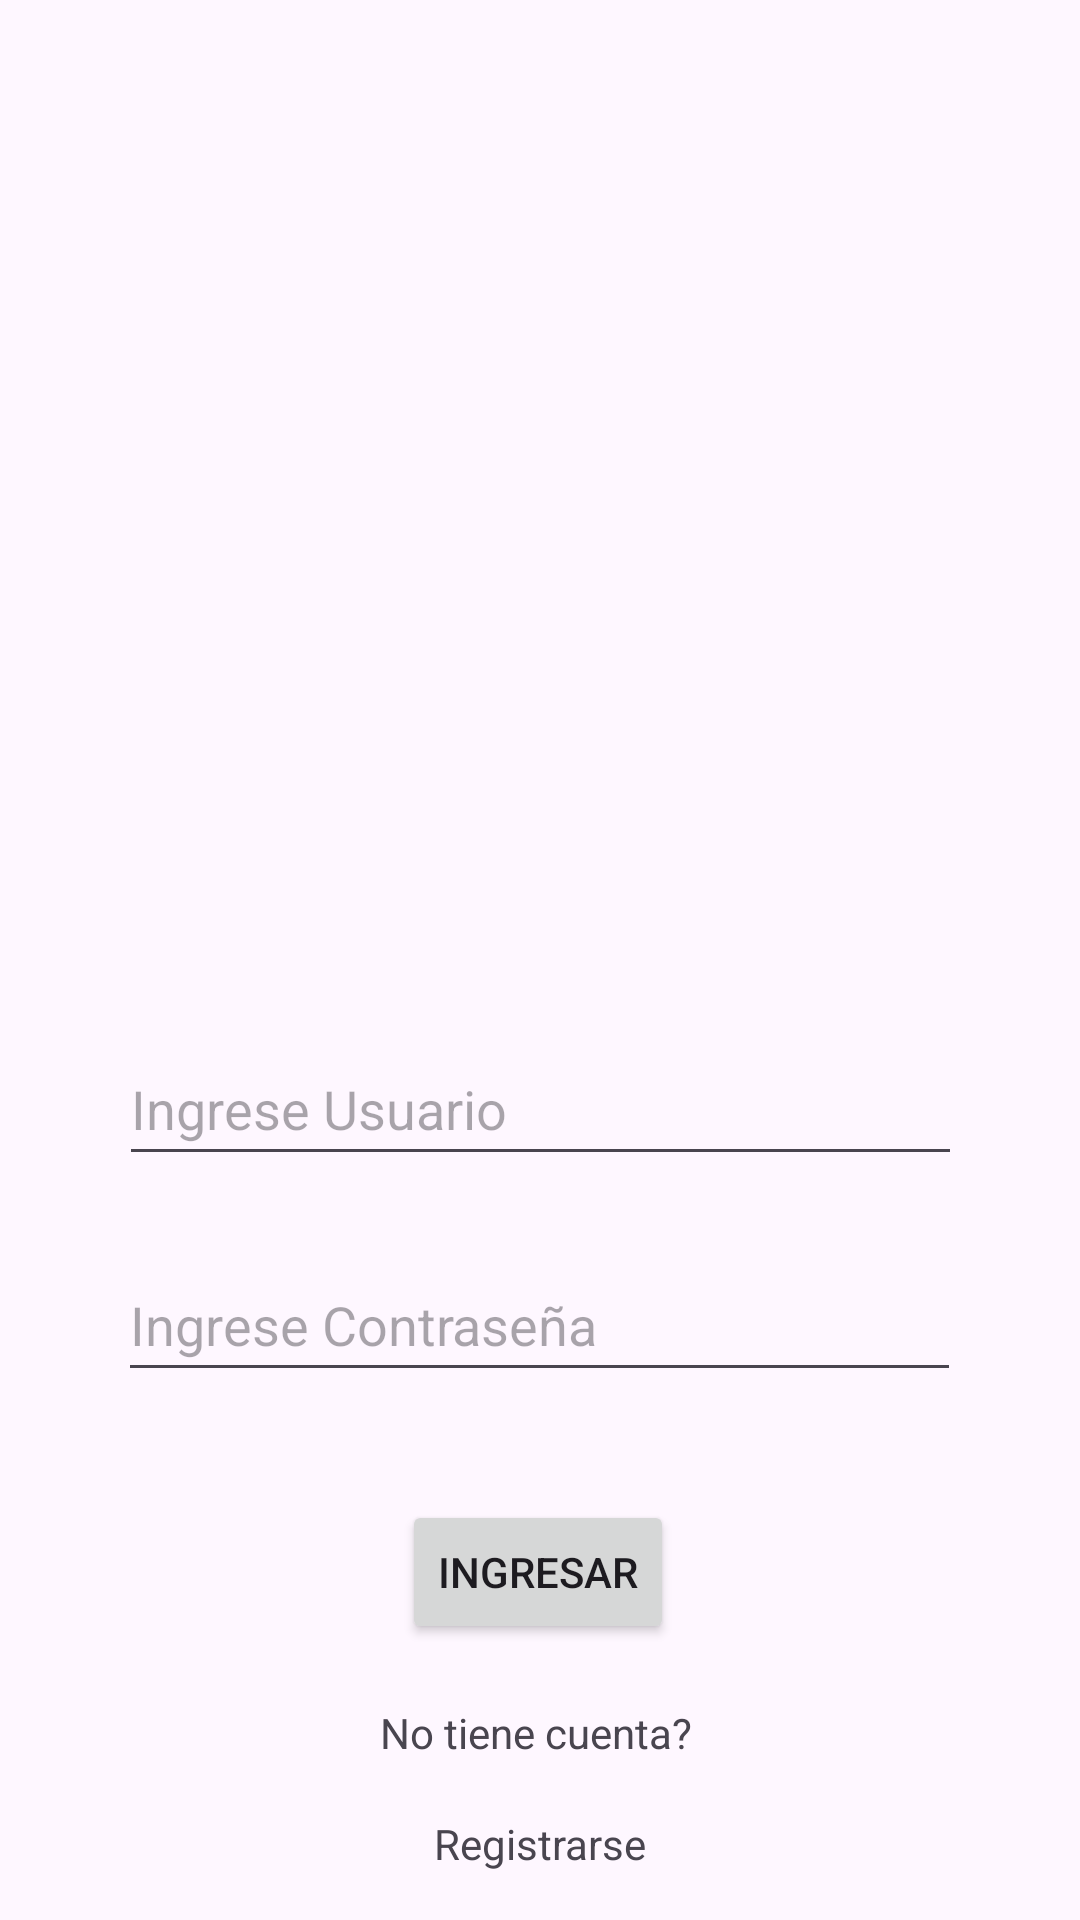

Reconstruct the res/layout file that produces this screen, plus the resources it refers to.
<!-- AndroidManifest.xml: application theme Theme.LaBodeguitaApp -->
<!-- res/layout/activity_login.xml -->
<?xml version="1.0" encoding="utf-8"?>
<androidx.constraintlayout.widget.ConstraintLayout xmlns:android="http://schemas.android.com/apk/res/android"
    xmlns:app="http://schemas.android.com/apk/res-auto"
    xmlns:tools="http://schemas.android.com/tools"
    android:id="@+id/main"
    android:layout_width="match_parent"
    android:layout_height="match_parent"
    tools:context=".ui.login.LoginActivity">

    <com.google.android.material.imageview.ShapeableImageView
        android:id="@+id/imageView2"
        android:layout_width="200dp"
        android:layout_height="200dp"
        android:layout_marginTop="88dp"
        android:scaleType="centerCrop"
        app:layout_constraintEnd_toEndOf="parent"
        app:layout_constraintStart_toStartOf="parent"
        app:layout_constraintTop_toTopOf="parent"
        app:shapeAppearanceOverlay="@style/CircleImage"
        tools:srcCompat="@tools:sample/avatars" />

    <EditText
        android:id="@+id/etEmail"
        android:layout_width="281dp"
        android:layout_height="48dp"
        android:layout_marginTop="56dp"
        android:ems="10"
        android:hint="Ingrese Usuario"
        android:inputType="textEmailAddress"
        app:layout_constraintEnd_toEndOf="parent"
        app:layout_constraintStart_toStartOf="parent"
        app:layout_constraintTop_toBottomOf="@+id/imageView2" />

    <EditText
        android:id="@+id/etPassword"
        android:layout_width="281dp"
        android:layout_height="48dp"
        android:layout_marginTop="24dp"
        android:ems="10"
        android:hint="Ingrese Contraseña"
        android:inputType="textPassword"
        app:layout_constraintEnd_toEndOf="parent"
        app:layout_constraintHorizontal_bias="0.497"
        app:layout_constraintStart_toStartOf="parent"
        app:layout_constraintTop_toBottomOf="@+id/etEmail" />

    <Button
        android:id="@+id/btnLoguearse"
        android:layout_width="wrap_content"
        android:layout_height="wrap_content"
        android:layout_marginTop="36dp"
        android:text="Ingresar"
        app:layout_constraintEnd_toEndOf="parent"
        app:layout_constraintHorizontal_bias="0.498"
        app:layout_constraintStart_toStartOf="parent"
        app:layout_constraintTop_toBottomOf="@+id/etPassword" />

    <TextView
        android:id="@+id/textView"
        android:layout_width="wrap_content"
        android:layout_height="wrap_content"
        android:layout_marginTop="20dp"
        android:text="No tiene cuenta?"
        app:layout_constraintEnd_toEndOf="parent"
        app:layout_constraintHorizontal_bias="0.495"
        app:layout_constraintStart_toStartOf="parent"
        app:layout_constraintTop_toBottomOf="@+id/btnLoguearse" />

    <TextView
        android:id="@+id/tvLinkRegistrarse"
        android:layout_width="wrap_content"
        android:layout_height="wrap_content"
        android:layout_marginTop="18dp"
        android:linksClickable="true"
        android:text="Registrarse"
        android:textColorLink="#2196F3"
        app:layout_constraintEnd_toEndOf="parent"
        app:layout_constraintStart_toStartOf="parent"
        app:layout_constraintTop_toBottomOf="@+id/textView" />

</androidx.constraintlayout.widget.ConstraintLayout>
<!-- resources referenced by this layout -->
<resources>
  <style name="CircleImage">
          <item name="cornerSize">15%</item>
      </style>
  <style name="Theme.LaBodeguitaApp" parent="Base.Theme.LaBodeguitaApp" />
  <style name="Base.Theme.LaBodeguitaApp" parent="Theme.Material3.DayNight.NoActionBar">
          
          
      </style>
</resources>
